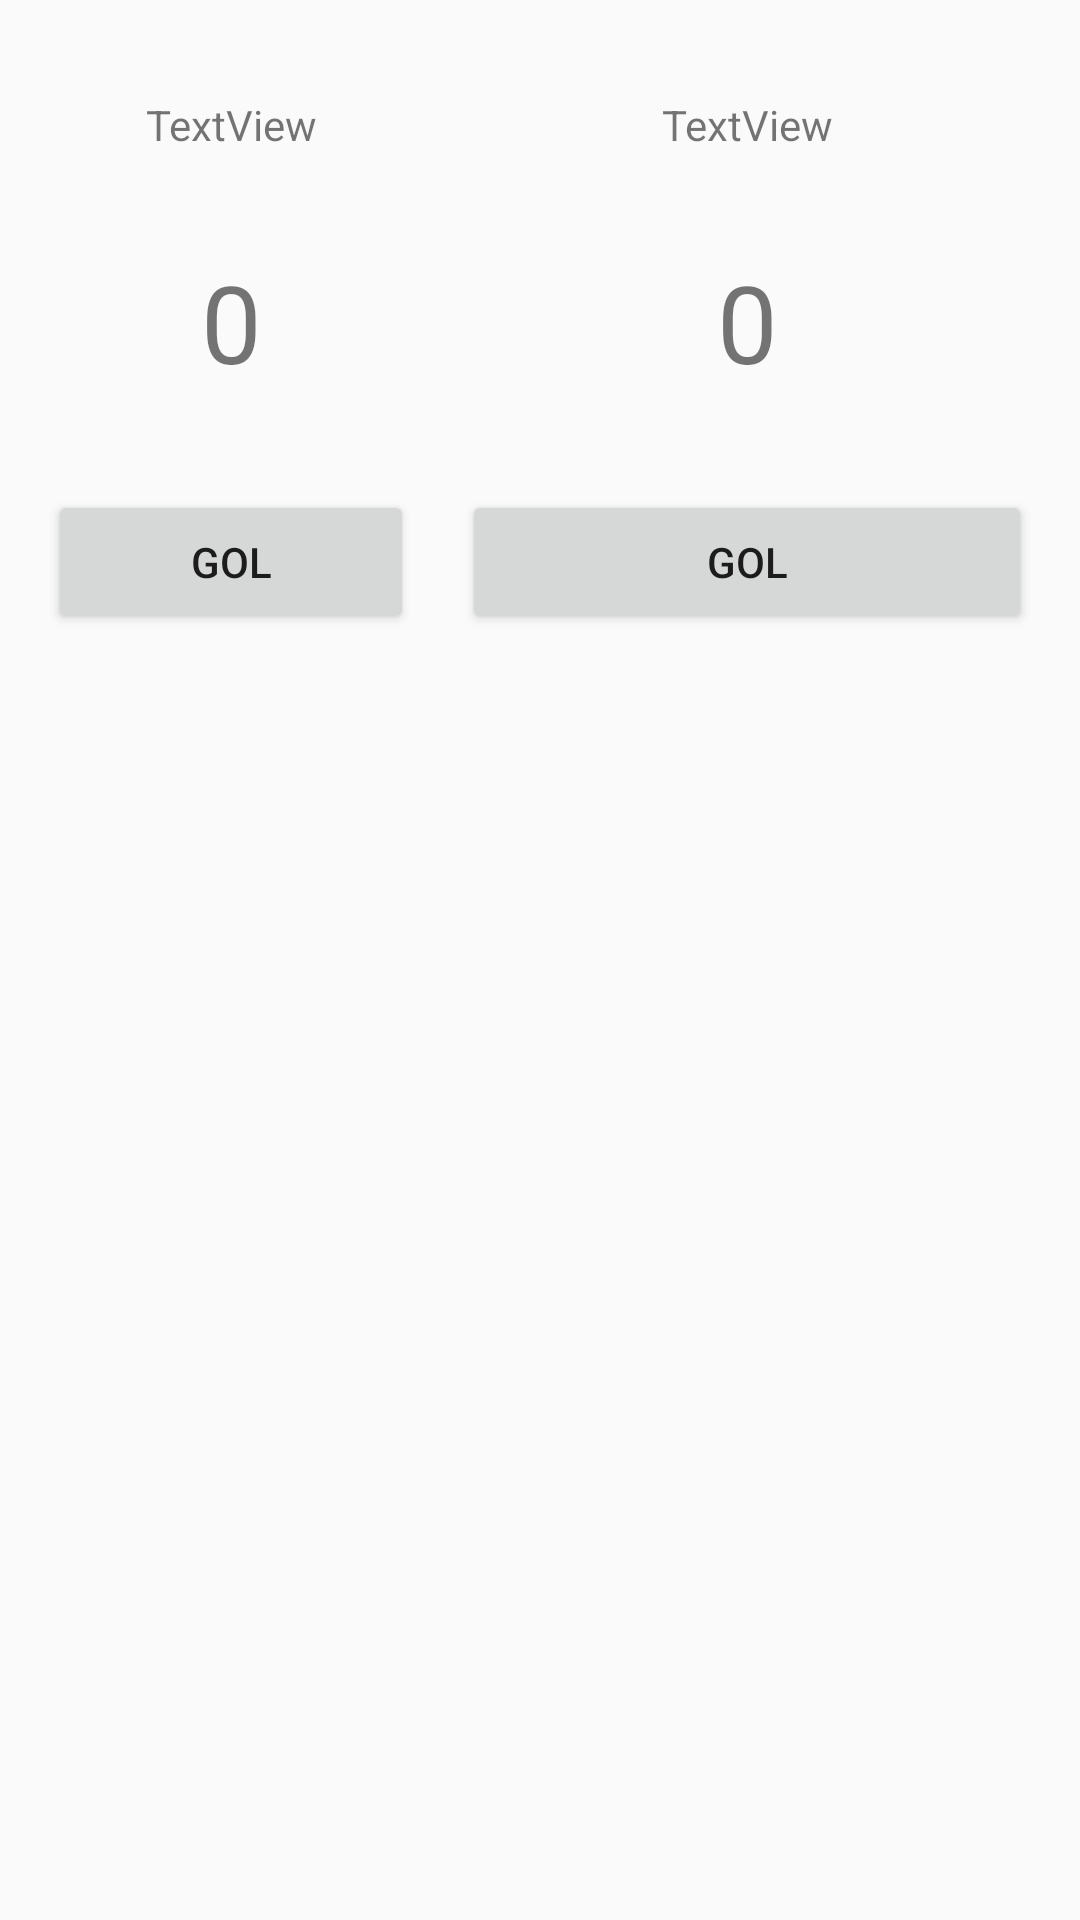

Write the Android layout XML for this screen, with the resource values it uses.
<!-- AndroidManifest.xml: application theme AppTheme -->
<!-- res/layout/activity_game.xml -->
<?xml version="1.0" encoding="utf-8"?>
<android.support.constraint.ConstraintLayout
        xmlns:android="http://schemas.android.com/apk/res/android"
        xmlns:tools="http://schemas.android.com/tools"
        xmlns:app="http://schemas.android.com/apk/res-auto"
        android:layout_width="match_parent"
        android:layout_height="match_parent"
        tools:context=".GameActivity">

    <TextView
            android:text="TextView"
            android:layout_width="wrap_content"
            android:layout_height="wrap_content"
            android:id="@+id/tvHome" app:layout_constraintStart_toStartOf="@+id/btGoalHome"
            android:layout_marginTop="32dp" app:layout_constraintTop_toTopOf="parent"
            app:layout_constraintEnd_toEndOf="@+id/btGoalHome"/>
    <TextView
            android:text="0"
            android:layout_width="wrap_content"
            android:layout_height="wrap_content"
            android:id="@+id/tvGoalHome" app:layout_constraintStart_toStartOf="@+id/btGoalHome"
            android:layout_marginTop="32dp"
            app:layout_constraintTop_toBottomOf="@+id/tvHome"
            app:layout_constraintEnd_toEndOf="@+id/btGoalHome"
            style="@style/LabelPlacar"/>
    <Button
            style="@style/BotaoGol"
            android:layout_width="0dp"
            android:layout_height="wrap_content"
            android:id="@+id/btGoalHome"
            app:layout_constraintStart_toStartOf="parent" app:layout_constraintHorizontal_bias="0.5"
            app:layout_constraintEnd_toStartOf="@+id/btGoalAway" android:layout_marginTop="32dp"
            app:layout_constraintTop_toBottomOf="@+id/tvGoalHome" android:layout_marginEnd="16dp"
            android:layout_marginStart="16dp"/>
    <TextView
            android:text="TextView"
            android:layout_width="wrap_content"
            android:layout_height="0dp"
            android:id="@+id/tvAway"
            app:layout_constraintTop_toTopOf="@+id/tvHome" app:layout_constraintStart_toStartOf="@+id/btGoalAway"
            app:layout_constraintEnd_toEndOf="@+id/btGoalAway"/>
    <TextView
            android:text="0"
            android:layout_width="wrap_content"
            android:layout_height="wrap_content"
            android:id="@+id/tvGoalAway"
            app:layout_constraintTop_toTopOf="@+id/tvGoalHome"
            app:layout_constraintStart_toStartOf="@+id/btGoalAway" app:layout_constraintEnd_toEndOf="@+id/btGoalAway"
            style="@style/LabelPlacar"/>
    <Button
            style="@style/BotaoGol"
            android:layout_width="190dp"
            android:layout_height="wrap_content"
            android:id="@+id/btGoalAway"
            app:layout_constraintTop_toTopOf="@+id/btGoalHome"
            app:layout_constraintEnd_toEndOf="parent" android:layout_marginEnd="16dp"/>
</android.support.constraint.ConstraintLayout>
<!-- resources referenced by this layout -->
<resources>
  <style name="BotaoGol">
          <item name="android:text">@string/label_goal</item>
      </style>
  <style name="LabelPlacar">
          <item name="android:textSize">36sp</item>
      </style>
  <style name="AppTheme" parent="Theme.AppCompat.Light.DarkActionBar">
          
          <item name="colorPrimary">@color/colorPrimary</item>
          <item name="colorPrimaryDark">@color/colorPrimaryDark</item>
          <item name="colorAccent">@color/colorAccent</item>
      </style>
  <string name="label_goal">Gol</string>
  <color name="colorPrimary">#F44336</color>
  <color name="colorPrimaryDark">#00574B</color>
  <color name="colorAccent">#D81B60</color>
</resources>
